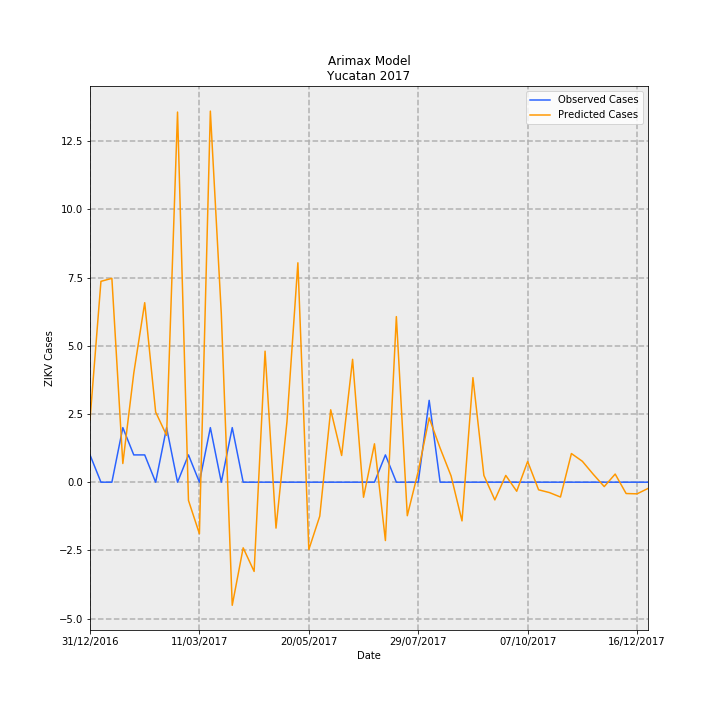

The table this chart was drawn from, first rows:
Date, predictions_incidence, observed_incidence, Predicted Cases, Observed Cases, error
31/12/2016, 0.1089, 0.04768, 2.283, 1, -1.283
07/01/2017, 0.3511, 0.0, 7.362, 0.0, -7.362
14/01/2017, 0.3563, 0.0, 7.472, 0.0, -7.472
21/01/2017, 0.03265, 0.09537, 0.6847, 2, 1.315
28/01/2017, 0.1905, 0.04768, 3.995, 1, -2.995
04/02/2017, 0.3137, 0.04768, 6.579, 1, -5.579
11/02/2017, 0.1227, 0.0, 2.572, 0.0, -2.572
18/02/2017, 0.08176, 0.09537, 1.715, 2, 0.2854
25/02/2017, 0.6469, 0.0, 13.57, 0.0, -13.57
04/03/2017, -0.03184, 0.04768, -0.6678, 1, 1.668
11/03/2017, -0.09016, 0.0, -1.891, 0.0, 1.891
18/03/2017, 0.6486, 0.09537, 13.6, 2, -11.6
25/03/2017, 0.2949, 0.0, 6.184, 0.0, -6.184
01/04/2017, -0.2152, 0.09537, -4.513, 2, 6.513
08/04/2017, -0.1147, 0.0, -2.406, 0.0, 2.406
15/04/2017, -0.156, 0.0, -3.271, 0.0, 3.271
22/04/2017, 0.229, 0.0, 4.803, 0.0, -4.803
29/04/2017, -0.08028, 0.0, -1.684, 0.0, 1.684
06/05/2017, 0.1055, 0.0, 2.212, 0.0, -2.212
13/05/2017, 0.3835, 0.0, 8.042, 0.0, -8.042
20/05/2017, -0.1177, 0.0, -2.469, 0.0, 2.469
27/05/2017, -0.05939, 0.0, -1.246, 0.0, 1.246
03/06/2017, 0.1266, 0.0, 2.654, 0.0, -2.654
10/06/2017, 0.04666, 0.0, 0.9786, 0.0, -0.9786
17/06/2017, 0.2147, 0.0, 4.504, 0.0, -4.504
24/06/2017, -0.02632, 0.0, -0.552, 0.0, 0.552
01/07/2017, 0.06708, 0.0, 1.407, 0.0, -1.407
08/07/2017, -0.102, 0.04768, -2.139, 1, 3.139
15/07/2017, 0.2894, 0.0, 6.07, 0.0, -6.07
22/07/2017, -0.05865, 0.0, -1.23, 0.0, 1.23
29/07/2017, 0.01887, 0.0, 0.3957, 0.0, -0.3957
05/08/2017, 0.1123, 0.143, 2.356, 3.0, 0.6445
12/08/2017, 0.05959, 0.0, 1.25, 0.0, -1.25
19/08/2017, 0.01097, 0.0, 0.2301, 0.0, -0.2301
26/08/2017, -0.06765, 0.0, -1.419, 0.0, 1.419
02/09/2017, 0.1827, 0.0, 3.832, 0.0, -3.832
09/09/2017, 0.01181, 0.0, 0.2477, 0.0, -0.2477
16/09/2017, -0.03101, 0.0, -0.6504, 0.0, 0.6504
23/09/2017, 0.01181, 0.0, 0.2476, 0.0, -0.2476
30/09/2017, -0.01583, 0.0, -0.332, 0.0, 0.332
07/10/2017, 0.03624, 0.0, 0.76, 0.0, -0.76
14/10/2017, -0.01333, 0.0, -0.2795, 0.0, 0.2795
21/10/2017, -0.01822, 0.0, -0.3821, 0.0, 0.3821
28/10/2017, -0.02594, 0.0, -0.5441, 0.0, 0.5441
04/11/2017, 0.05006, 0.0, 1.05, 0.0, -1.05
11/11/2017, 0.03655, 0.0, 0.7664, 0.0, -0.7664
18/11/2017, 0.01374, 0.0, 0.2881, 0.0, -0.2881
25/11/2017, -0.007684, 0.0, -0.1611, 0.0, 0.1611
02/12/2017, 0.01421, 0.0, 0.2979, 0.0, -0.2979
09/12/2017, -0.01982, 0.0, -0.4156, 0.0, 0.4156
16/12/2017, -0.02037, 0.0, -0.4271, 0.0, 0.4271
23/12/2017, -0.01094, 0.0, -0.2295, 0.0, 0.2295
